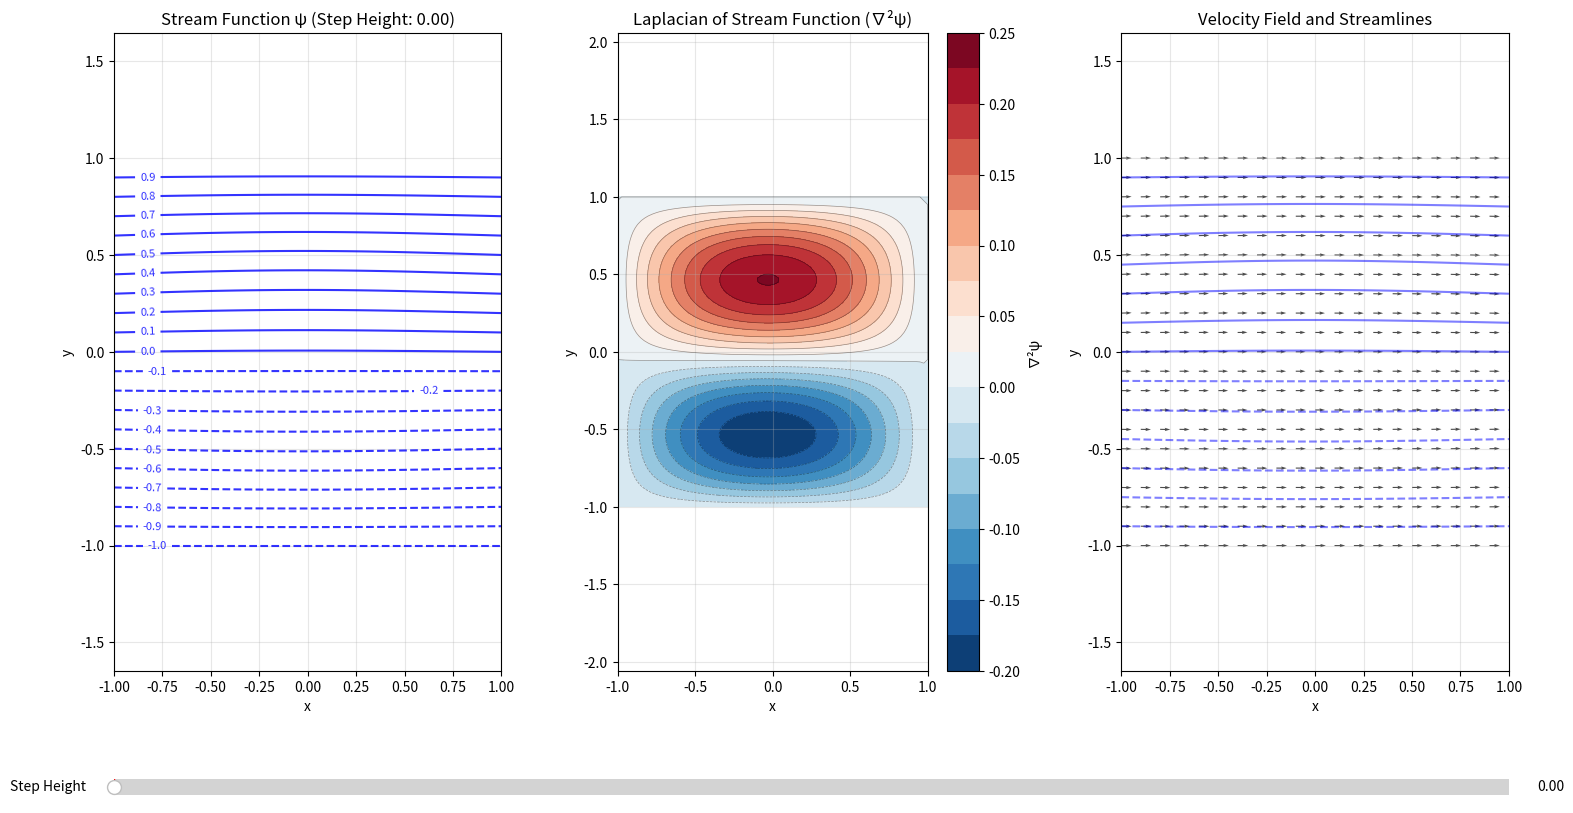

Recreate this plot in Python.
import numpy as np
import matplotlib.pyplot as plt
from matplotlib.widgets import Slider

def solve_stream_function_with_step(nx, ny, step_height=0.0, U_inf=1.0):
    """
    Solve for stream function with a step in the bottom wall.
    step_height: height of the step (0 = no step, positive = step up)
    """
    # Grid spacing
    dx = 2.0 / (nx - 1)  # Domain from -1 to 1
    dy = 2.0 / (ny - 1)  # Domain from -1 to 1
    
    # Create coordinate arrays
    x = np.linspace(-1, 1, nx)
    y = np.linspace(-1, 1, ny)
    X, Y = np.meshgrid(x, y)
    
    # Initialize stream function
    psi = np.zeros((ny, nx))
    
    # Create step geometry - step starts at x = 0
    step_start_idx = nx // 2  # Middle of domain (x = 0)
    
    # Find the indices corresponding to the step height
    step_height_clamped = np.clip(step_height, 0, 1.8)  # Limit step height
    step_idx = int((step_height_clamped + 1) / 2 * (ny - 1))  # Convert height to grid index
    
    # Calculate exit area and velocity for mass conservation
    inlet_area = 2.0  # Full height from -1 to +1
    exit_area = 2.0 - step_height_clamped  # Reduced by step height
    velocity_ratio = inlet_area / exit_area if exit_area > 0 else 1.0
    U_exit = U_inf * velocity_ratio
    
    # Set boundary conditions for domain [-1, 1] x [-1, 1]
    # Left boundary (x = -1): free stream ψ = U_inf * y
    psi[:, 0] = U_inf * y
    
    # Right boundary (x = 1): adjusted for exit velocity and reduced area
    # The stream function must span from the step surface to the top
    y_exit_bottom = -1 + step_height_clamped  # Bottom of exit (top of step)
    y_exit_top = 1  # Top of exit
    
    for i in range(ny):
        if y[i] >= y_exit_bottom:  # Only set values above the step
            # Linear distribution from step surface to top
            psi_exit_bottom = U_inf * y_exit_bottom
            psi_exit_top = U_inf * y_exit_top
            # Scale by velocity ratio to account for area change
            psi[i, -1] = psi_exit_bottom + (psi_exit_top - psi_exit_bottom) * (y[i] - y_exit_bottom) / (y_exit_top - y_exit_bottom) * velocity_ratio
    
    # Bottom wall with step
    # Before step (x < 0): ψ = -U_inf
    psi[0, :step_start_idx] = -U_inf
    # After step (x >= 0): ψ = U_inf * (-1 + step_height) on the step surface
    if step_height > 0:
        psi[step_idx, step_start_idx:] = U_inf * (-1 + step_height)
        # Vertical wall of step
        for i in range(1, step_idx):
            psi[i, step_start_idx] = -U_inf  # Vertical wall condition
    else:
        psi[0, step_start_idx:] = -U_inf
    
    # Top wall (y = 1): ψ = +U_inf
    psi[-1, :] = U_inf
    
    # Create a mask for solid regions (inside the step)
    solid_mask = np.zeros((ny, nx), dtype=bool)
    if step_height > 0:
        for i in range(step_idx + 1):
            solid_mask[i, step_start_idx:] = True
    
    # Solve Laplace equation ∇²ψ = 0 in the fluid region
    for iteration in range(1000):
        psi_old = psi.copy()
        
        # Interior points: ∇²ψ = 0
        for i in range(1, ny-1):
            for j in range(1, nx-1):
                if not solid_mask[i, j]:  # Only update fluid points
                    psi[i, j] = 0.25 * (psi[i+1, j] + psi[i-1, j] + psi[i, j+1] + psi[i, j-1])
        
        # Reapply boundary conditions
        psi[:, 0] = U_inf * y    # Left
        
        # Right boundary with mass conservation
        for i in range(ny):
            if y[i] >= y_exit_bottom:
                psi_exit_bottom = U_inf * y_exit_bottom
                psi_exit_top = U_inf * y_exit_top
                psi[i, -1] = psi_exit_bottom + (psi_exit_top - psi_exit_bottom) * (y[i] - y_exit_bottom) / (y_exit_top - y_exit_bottom) * velocity_ratio
        
        psi[-1, :] = U_inf       # Top
        
        # Bottom wall with step
        psi[0, :step_start_idx] = -U_inf
        if step_height > 0:
            psi[step_idx, step_start_idx:] = U_inf * (-1 + step_height)
            # Vertical wall
            for i in range(1, step_idx):
                psi[i, step_start_idx] = -U_inf
        else:
            psi[0, step_start_idx:] = -U_inf
        
        # Check convergence
        if np.max(np.abs(psi - psi_old)) < 1e-6:
            break
    
    return X, Y, psi, solid_mask

def compute_laplacian(psi, dx, dy):
    """Compute the Laplacian of the stream function using finite differences"""
    ny, nx = psi.shape
    laplacian = np.zeros_like(psi)
    
    # Interior points
    for i in range(1, ny-1):
        for j in range(1, nx-1):
            d2psi_dx2 = (psi[i, j+1] - 2*psi[i, j] + psi[i, j-1]) / dx**2
            d2psi_dy2 = (psi[i+1, j] - 2*psi[i, j] + psi[i-1, j]) / dy**2
            laplacian[i, j] = d2psi_dx2 + d2psi_dy2
    
    return laplacian

# Parameters
nx, ny = 81, 81  # Grid size
U_inf = 1.0      # Free stream velocity
initial_step = 0.0  # Initial step height

# Create the figure and subplots
fig = plt.figure(figsize=(18, 10))
gs = fig.add_gridspec(2, 3, height_ratios=[1, 0.05], hspace=0.3, wspace=0.3)

# Create axes for plots
ax1 = fig.add_subplot(gs[0, 0])
ax2 = fig.add_subplot(gs[0, 1])
ax3 = fig.add_subplot(gs[0, 2])

# Create axis for slider
slider_ax = fig.add_subplot(gs[1, :])

# Solve initial case
X, Y, psi_initial, solid_mask_initial = solve_stream_function_with_step(nx, ny, initial_step, U_inf)

# Compute grid spacing
dx = 2.0 / (nx - 1)
dy = 2.0 / (ny - 1)

# Compute initial Laplacian
laplacian_initial = compute_laplacian(psi_initial, dx, dy)

# Initial plots
def create_plots(psi, laplacian, solid_mask, step_height):
    # Clear all axes
    ax1.clear()
    ax2.clear()
    ax3.clear()
    
    # Plot 1: Stream function
    # Mask solid regions
    psi_plot = psi.copy()
    psi_plot[solid_mask] = np.nan
    
    contour1 = ax1.contour(X, Y, psi_plot, levels=20, colors='blue', alpha=0.8)
    ax1.clabel(contour1, inline=True, fontsize=8)
    
    # Shade solid regions
    if np.any(solid_mask):
        ax1.contourf(X, Y, solid_mask.astype(float), levels=[0.5, 1.5], colors=['gray'], alpha=0.7)
    
    ax1.set_title(f'Stream Function ψ (Step Height: {step_height:.2f})')
    ax1.set_xlabel('x')
    ax1.set_ylabel('y')
    ax1.grid(True, alpha=0.3)
    ax1.axis('equal')
    ax1.set_xlim(-1, 1)
    ax1.set_ylim(-1, 1)
    
    # Plot 2: Laplacian
    laplacian_plot = laplacian.copy()
    laplacian_plot[solid_mask] = np.nan
    
    contour2 = ax2.contourf(X, Y, laplacian_plot, levels=20, cmap='RdBu_r')
    cb2 = plt.colorbar(contour2, ax=ax2, label='∇²ψ')
    contour2_lines = ax2.contour(X, Y, laplacian_plot, levels=20, colors='black', alpha=0.4, linewidths=0.5)
    
    # Shade solid regions
    if np.any(solid_mask):
        ax2.contourf(X, Y, solid_mask.astype(float), levels=[0.5, 1.5], colors=['gray'], alpha=0.7)
    
    ax2.set_title('Laplacian of Stream Function (∇²ψ)')
    ax2.set_xlabel('x')
    ax2.set_ylabel('y')
    ax2.grid(True, alpha=0.3)
    ax2.axis('equal')
    ax2.set_xlim(-1, 1)
    ax2.set_ylim(-1, 1)
    
    # Plot 3: Velocity field
    u = np.gradient(psi, dy, axis=0)  # ∂ψ/∂y
    v = -np.gradient(psi, dx, axis=1)  # -∂ψ/∂x
    
    # Mask solid regions for velocity
    u[solid_mask] = 0
    v[solid_mask] = 0
    
    # Subsample for quiver plot
    step = 4
    X_sub = X[::step, ::step]
    Y_sub = Y[::step, ::step]
    u_sub = u[::step, ::step]
    v_sub = v[::step, ::step]
    solid_sub = solid_mask[::step, ::step]
    
    # Only plot arrows in fluid regions
    X_fluid = X_sub[~solid_sub]
    Y_fluid = Y_sub[~solid_sub]
    u_fluid = u_sub[~solid_sub]
    v_fluid = v_sub[~solid_sub]
    
    if len(X_fluid) > 0:
        ax3.quiver(X_fluid, Y_fluid, u_fluid, v_fluid, alpha=0.7)
    
    contour3 = ax3.contour(X, Y, psi_plot, levels=15, colors='blue', alpha=0.5)
    
    # Shade solid regions
    if np.any(solid_mask):
        ax3.contourf(X, Y, solid_mask.astype(float), levels=[0.5, 1.5], colors=['gray'], alpha=0.7)
    
    ax3.set_title('Velocity Field and Streamlines')
    ax3.set_xlabel('x')
    ax3.set_ylabel('y')
    ax3.grid(True, alpha=0.3)
    ax3.axis('equal')
    ax3.set_xlim(-1, 1)
    ax3.set_ylim(-1, 1)

# Create initial plots
create_plots(psi_initial, laplacian_initial, solid_mask_initial, initial_step)

# Create slider
slider = Slider(slider_ax, 'Step Height', 0.0, 1.5, valinit=initial_step, valfmt='%.2f')

# Update function
def update(val):
    step_height = slider.val
    
    # Solve with new step height
    X_new, Y_new, psi_new, solid_mask_new = solve_stream_function_with_step(nx, ny, step_height, U_inf)
    laplacian_new = compute_laplacian(psi_new, dx, dy)
    
    # Update plots
    create_plots(psi_new, laplacian_new, solid_mask_new, step_height)
    
    # Redraw
    fig.canvas.draw()

# Connect slider to update function
slider.on_changed(update)

plt.show()

print("Use the slider to adjust the step height in the bottom wall.")
print("Step starts at x = 0 and extends to the outlet.")
print("Exit velocity increases with step height to conserve mass flow.")